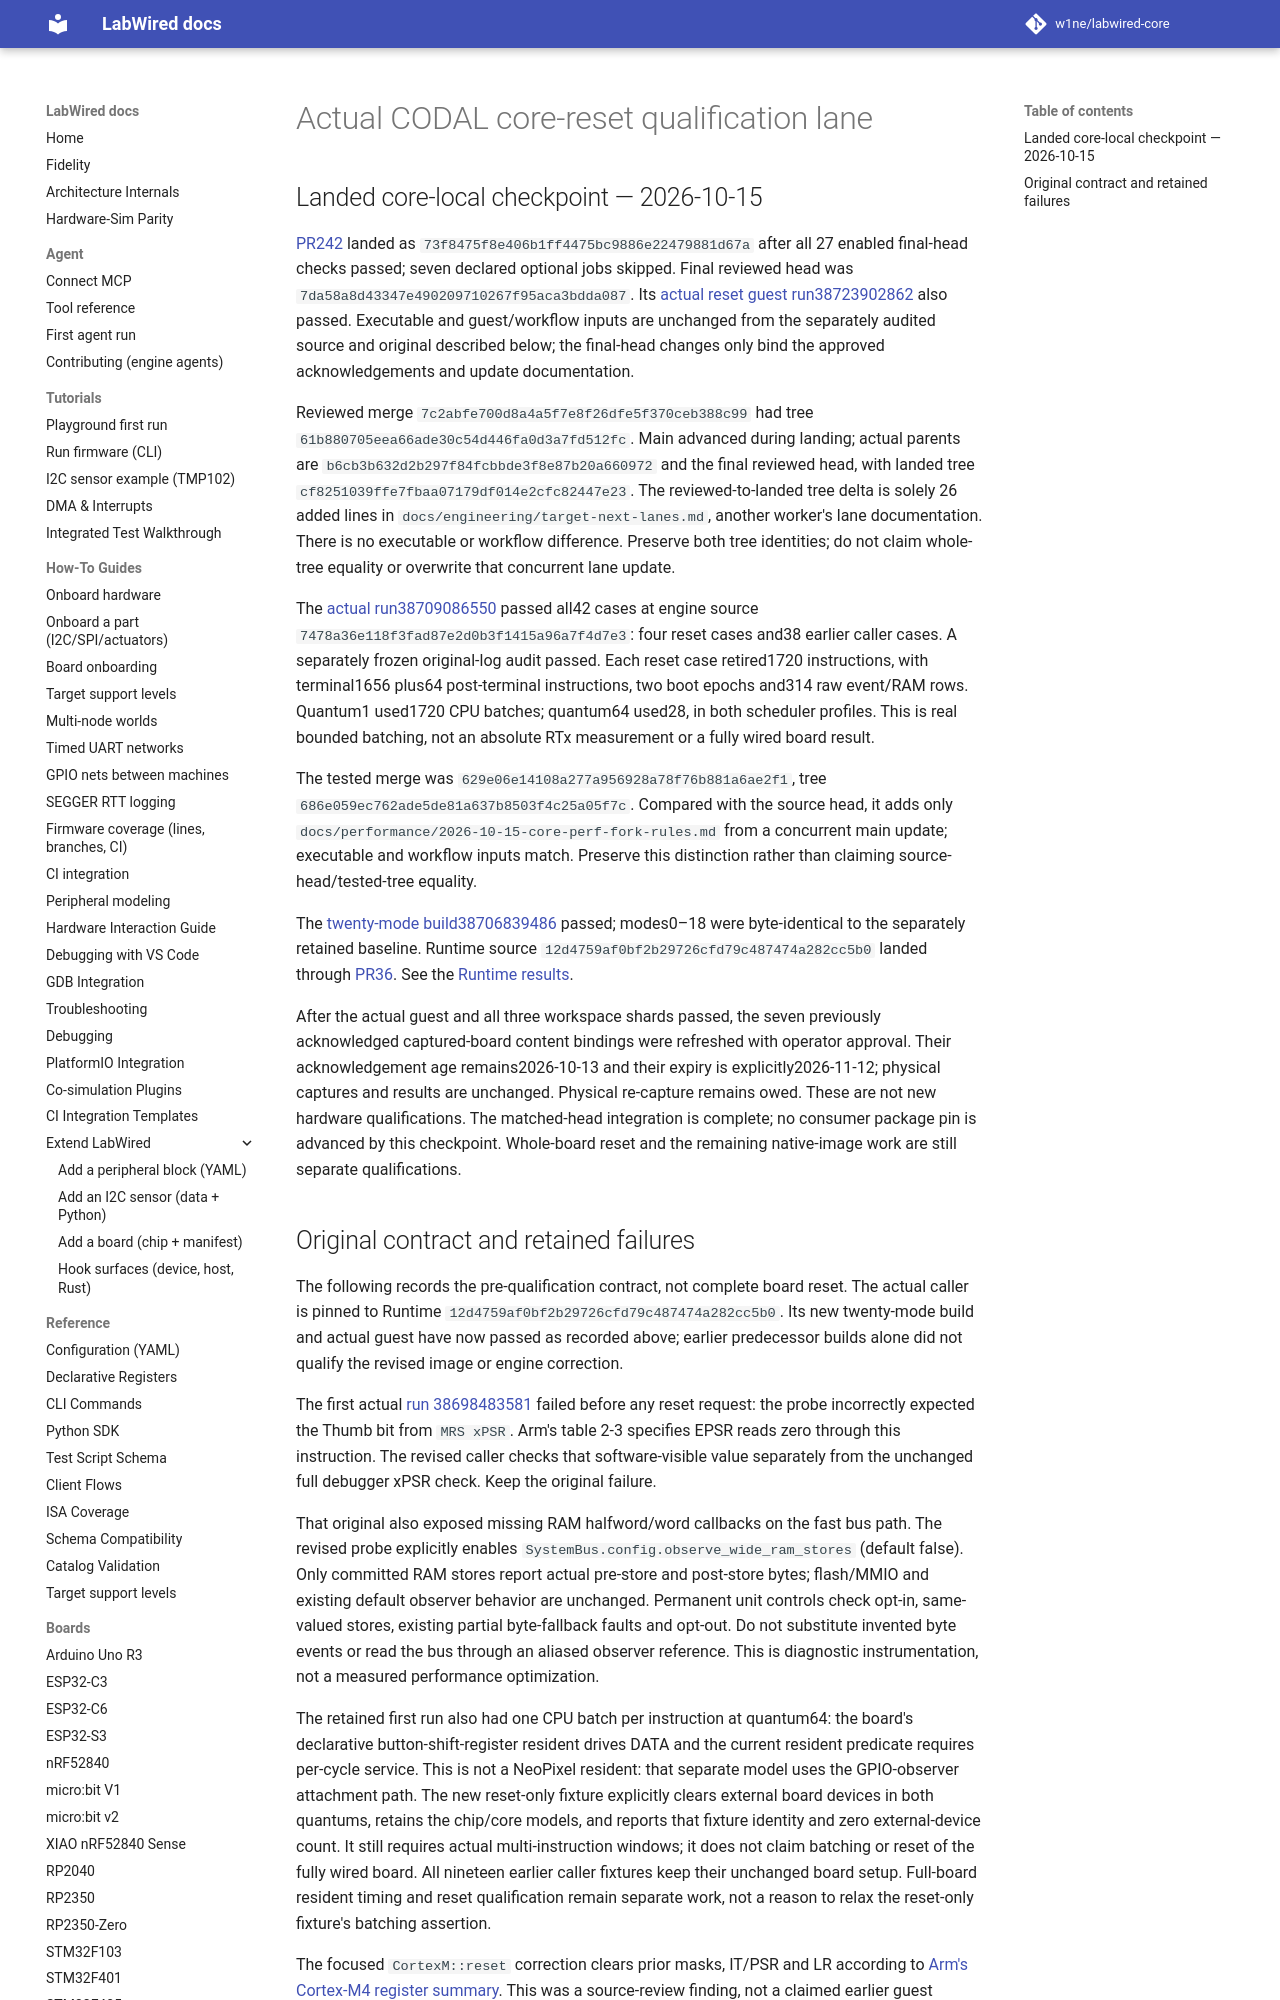

repository: CrispStrobe/labwired-core · page: engineering/samd-real-core-reset-qualification/index.html · generator: mkdocs

# Actual CODAL core-reset qualification lane

## Landed core-local checkpoint — 2026-10-15

[PR242](https://github.com/CrispStrobe/labwired-core/pull/242) landed as
`73f8475f8e406b1ff4475bc9886e22479881d67a` after all 27 enabled final-head
checks passed; seven declared optional jobs skipped. Final reviewed head was
`7da58a8d43347e490209710267f95aca3bdda087`. Its
[actual reset guest run38723902862](https://github.com/CrispStrobe/labwired-core/actions/runs/38723902862)
also passed. Executable and guest/workflow inputs are unchanged from the
separately audited source and original described below; the final-head changes
only bind the approved acknowledgements and update documentation.

Reviewed merge `7c2abfe700d8a4a5f7e8f26dfe5f370ceb388c99` had tree
`61b880705eea66ade30c54d446fa0d3a7fd512fc`. Main advanced during landing;
actual parents are `b6cb3b632d2b297f84fcbbde3f8e87b20a660972` and the final
reviewed head, with landed tree `cf8251039ffe7fbaa07179df014e2cfc82447e23`.
The reviewed-to-landed tree delta is solely 26 added lines in
`docs/engineering/target-next-lanes.md`, another worker's lane documentation.
There is no executable or workflow difference. Preserve both tree identities;
do not claim whole-tree equality or overwrite that concurrent lane update.

The [actual run38709086550](https://github.com/CrispStrobe/labwired-core/actions/runs/38709086550)
passed all42 cases at engine source
`7478a36e118f3fad87e2d0b3f1415a96a7f4d7e3`: four reset cases and38 earlier
caller cases. A separately frozen original-log audit passed. Each reset case
retired1720 instructions, with terminal1656 plus64 post-terminal instructions,
two boot epochs and314 raw event/RAM rows. Quantum1 used1720 CPU batches;
quantum64 used28, in both scheduler profiles. This is real bounded batching,
not an absolute RTx measurement or a fully wired board result.

The tested merge was `629e06e14108a277a956928a78f76b881a6ae2f1`, tree
`686e059ec762ade5de81a637b8503f4c25a05f7c`. Compared with the source head,
it adds only `docs/performance/2026-10-15-core-perf-fork-rules.md` from a
concurrent main update; executable and workflow inputs match. Preserve this
distinction rather than claiming source-head/tested-tree equality.

The [twenty-mode build38706839486](https://github.com/CrispStrobe/codal-samd/actions/runs/38706839486)
passed; modes0–18 were byte-identical to the separately retained baseline.
Runtime source `12d4759af0bf2b29726cfd79c487474a282cc5b0` landed through
[PR36](https://github.com/CrispStrobe/codal-samd/pull/36). See the
[Runtime results](https://github.com/CrispStrobe/codal-samd/blob/master/docs/REAL-CORE-RESET-RESULTS.md).

After the actual guest and all three workspace shards passed, the seven
previously acknowledged captured-board content bindings were refreshed with
operator approval. Their acknowledgement age remains2026-10-13 and their
expiry is explicitly2026-11-12; physical captures and results are unchanged.
Physical re-capture remains owed. These are not new hardware qualifications.
The matched-head integration is complete; no consumer package pin is advanced
by this checkpoint. Whole-board reset and the remaining native-image work are
still separate qualifications.
